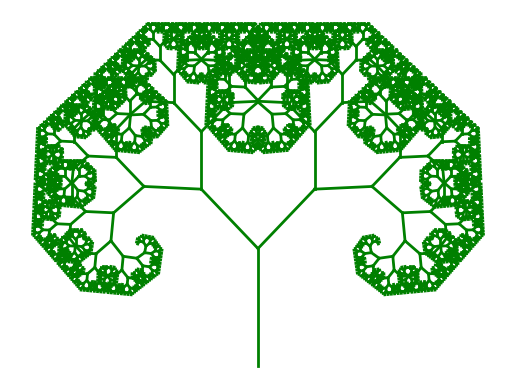

This chart was generated by the following Python code:
import math
import matplotlib.pyplot as plt

def plot_complex(origin, end):
    x = [origin.real, end.real]
    y = [origin.imag, end.imag]
    plt.plot(x, y, linewidth=2, color="green")

def tree(origin, branch, angle, scale, rec_factor):
    if rec_factor > 0:
        plot_complex(origin, branch)

        branch_l = ((branch - origin) * math.e ** (1j * angle) * scale) + branch
        branch_r = ((branch - origin) * math.e ** (-1j * angle) * scale) + branch

        tree(branch, branch_l, angle, scale, rec_factor - 1)
        tree(branch, branch_r, angle, scale, rec_factor - 1)

origin = 0 + 0j
first_end = 0 + 0.7j
angle = math.pi / 4.123234334234
scale = 0.7 
recursion_factor = 13

tree(origin, first_end, angle, scale, recursion_factor)

plt.axis("equal")
plt.axis("off")
plt.show()
